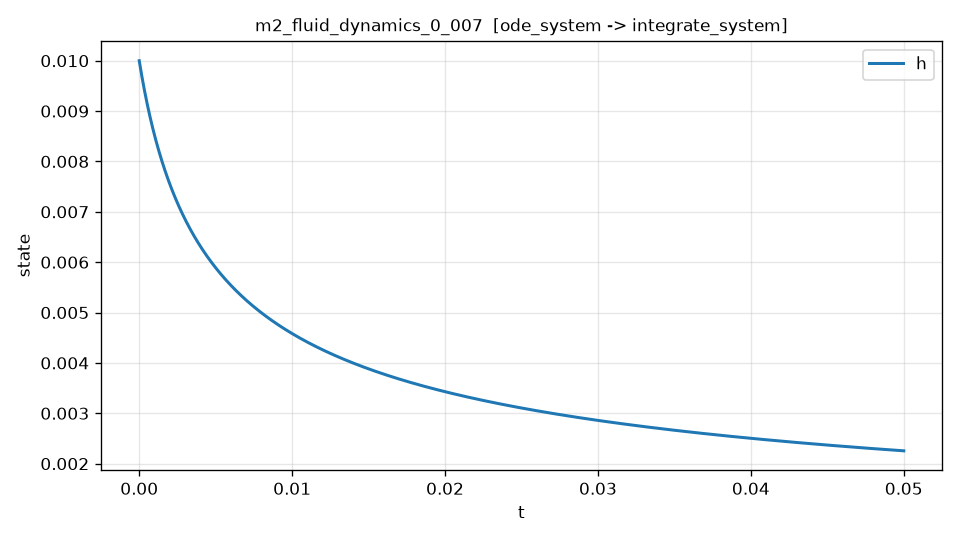

The table this chart was drawn from, first rows:
t, h, dh_dt, dh_dt_noisy
0.000000000000000000e+00, 1.000000000000000021e-02, -1.887622716000000311e+00, -1.887536319951984121e+00
1.000200040008001739e-05, 9.981173369589412328e-03, -1.876963102970826247e+00, -1.876757698434950994e+00
2.000400080016003477e-05, 9.962452826190784302e-03, -1.866403423487806634e+00, -1.866320814218760837e+00
3.000600120024005216e-05, 9.943837389910767377e-03, -1.855942378014855842e+00, -1.856268167322757012e+00
4.000800160032006955e-05, 9.925326091307805007e-03, -1.845578687395862838e+00, -1.845352348429194489e+00
5.001000200040008693e-05, 9.906917971392131123e-03, -1.835311092556863199e+00, -1.835199498913772098e+00
6.001200240048010432e-05, 9.888612081625775332e-03, -1.825138354213192038e+00, -1.825272592522032111e+00
7.001400280056012848e-05, 9.870407483922559455e-03, -1.815059252581520566e+00, -1.814913973055471530e+00
8.001600320064013909e-05, 9.852303250648097518e-03, -1.805072587096692383e+00, -1.804981443997645929e+00
9.001800360072014970e-05, 9.834298464619795760e-03, -1.795177176133275765e+00, -1.795103643009111849e+00
1.000200040008001739e-04, 9.816392219106852626e-03, -1.785371856731740925e+00, -1.785364751171411912e+00
1.100220044008801980e-04, 9.798583617830260509e-03, -1.775655484329189182e+00, -1.775518806082535983e+00
1.200240048009602086e-04, 9.780871774962804008e-03, -1.766026932494539237e+00, -1.766211046016289643e+00
1.300260052010402193e-04, 9.763255815129059934e-03, -1.756485092668098824e+00, -1.756525820155097062e+00
1.400280056011202570e-04, 9.745734873405399040e-03, -1.747028873905444035e+00, -1.747149403733613937e+00
1.500300060012002676e-04, 9.728308095319982557e-03, -1.737657202625518815e+00, -1.737507491072360244e+00
1.600320064012802782e-04, 9.710974636852765657e-03, -1.728369022362892693e+00, -1.728359091836022321e+00
1.700340068013602888e-04, 9.693733664435497457e-03, -1.719163293524089919e+00, -1.719236407711831172e+00
1.800360072014402994e-04, 9.676584354951715816e-03, -1.710038993147921849e+00, -1.710234470263511053e+00
1.900380076015203371e-04, 9.659525895736756004e-03, -1.700995114669753949e+00, -1.701059412729908571e+00
2.000400080016003477e-04, 9.642557484577742033e-03, -1.692030667689626844e+00, -1.692028632144497280e+00
2.100420084016803583e-04, 9.625678329713595327e-03, -1.683144677744174977e+00, -1.683213578470499794e+00
2.200440088017603961e-04, 9.608887649835022582e-03, -1.674336186082258759e+00, -1.674012670128659286e+00
2.300460092018404067e-04, 9.592184674084529641e-03, -1.665604249444264884e+00, -1.665352568365438435e+00
2.400480096019204173e-04, 9.575568642056411089e-03, -1.656947939844984674e+00, -1.657625730464726166e+00
2.500500100020004550e-04, 9.559038803796758924e-03, -1.648366344360027158e+00, -1.648838597671518968e+00
2.600520104020804385e-04, 9.542594419803452147e-03, -1.639858564915687600e+00, -1.639902257938701480e+00
2.700540108021604762e-04, 9.526234761026165440e-03, -1.631423718082221530e+00, -1.631529265685115693e+00
2.800560112022405139e-04, 9.509959108866365696e-03, -1.623060934870457439e+00, -1.623007524121082845e+00
2.900580116023204974e-04, 9.493766755177313749e-03, -1.614769360531689513e+00, -1.614715030048933908e+00
3.000600120024005352e-04, 9.477656998002874020e-03, -1.606548152189896328e+00, -1.606018692501133494e+00
3.100620124024805187e-04, 9.461629112165683905e-03, -1.598396463751443175e+00, -1.598674468942116178e+00
3.200640128025605564e-04, 9.445682405509733814e-03, -1.590313474462205390e+00, -1.590407875713987229e+00
3.300660132026405941e-04, 9.429816200591122424e-03, -1.582298379289952539e+00, -1.581787686388079539e+00
3.400680136027205776e-04, 9.414029826735592285e-03, -1.574350384709969575e+00, -1.574188708960919003e+00
3.500700140028006153e-04, 9.398322620038521147e-03, -1.566468708553161227e+00, -1.566302942710067203e+00
3.600720144028805988e-04, 9.382693923364934102e-03, -1.558652579856451004e+00, -1.558781081449372774e+00
3.700740148029606365e-04, 9.367143086349494913e-03, -1.550901238715438613e+00, -1.551313257508152521e+00
3.800760152030406742e-04, 9.351669465396504274e-03, -1.543213936139280262e+00, -1.543172069953224534e+00
3.900780156031206578e-04, 9.336272423679910226e-03, -1.535589933907766547e+00, -1.535562680385811118e+00
4.000800160032006955e-04, 9.320951331143297741e-03, -1.528028504430537948e+00, -1.528335342444099076e+00
4.100820164032807332e-04, 9.305705564499893931e-03, -1.520528930608425089e+00, -1.520699737273870200e+00
4.200840168033607167e-04, 9.290534507232568046e-03, -1.513090505696872201e+00, -1.513108516616803900e+00
4.300860172034407544e-04, 9.275437549593826270e-03, -1.505712533171398748e+00, -1.505948721077164043e+00
4.400880176035207921e-04, 9.260414088605820396e-03, -1.498394326595088977e+00, -1.498418894087051978e+00
4.500900180036007756e-04, 9.245463528060342620e-03, -1.491135209488053670e+00, -1.491111338731186287e+00
4.600920184036808133e-04, 9.230585278518820339e-03, -1.483934515198836346e+00, -1.483925618639572397e+00
4.700940188037607968e-04, 9.215778757312330025e-03, -1.476791586777756571e+00, -1.476918159692335086e+00
4.800960192038408346e-04, 9.201043388541585086e-03, -1.469705776852114010e+00, -1.469557339834167475e+00
4.900980196039208181e-04, 9.186378603076937599e-03, -1.462676447503264532e+00, -1.462453655764693883e+00
5.001000200040009100e-04, 9.171783838558385249e-03, -1.455702970145516195e+00, -1.455622758069374578e+00
5.101020204040808935e-04, 9.157258539395564390e-03, -1.448784725406818907e+00, -1.448989282963666581e+00
5.201040208041608770e-04, 9.142802156767750044e-03, -1.441921103011219119e+00, -1.441738189940272807e+00
5.301060212042409689e-04, 9.128414148623862842e-03, -1.435111501663056233e+00, -1.435236861667672947e+00
5.401080216043209524e-04, 9.114093979682462085e-03, -1.428355328932863655e+00, -1.428135538778291691e+00
5.501100220044009359e-04, 9.099841121431747476e-03, -1.421652001144948718e+00, -1.421919947999167988e+00
5.601120224044810279e-04, 9.085655052129560857e-03, -1.415000943266631728e+00, -1.414772326465849606e+00
5.701140228045610114e-04, 9.071535254949070898e-03, -1.408401587933782340e+00, -1.408406603797436318e+00
5.801160232046409949e-04, 9.057481199833955846e-03, -1.401853366915598142e+00, -1.402165554138181669e+00
5.901180236047209784e-04, 9.043492377358757286e-03, -1.395355726855708411e+00, -1.395434201723700030e+00
... 4,940 more rows
